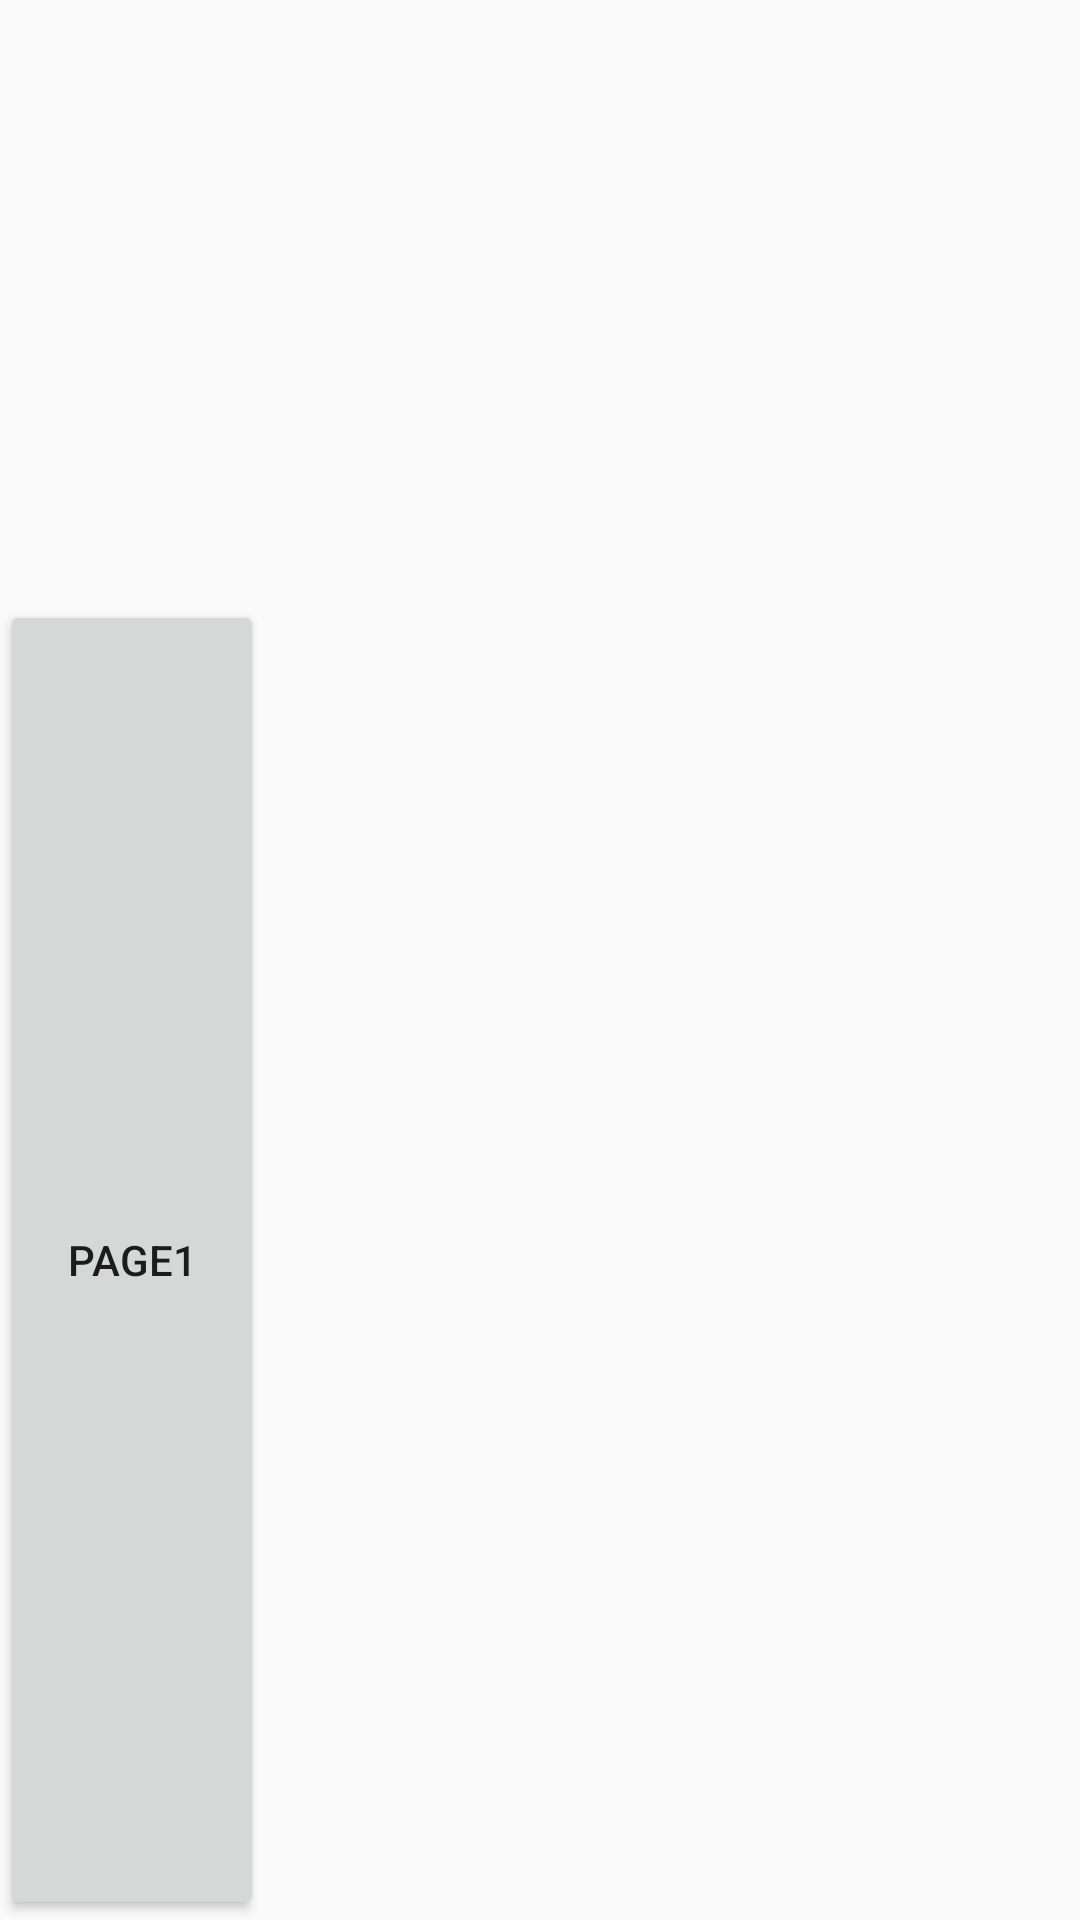

Produce the Android XML layout that renders to this screen, including the resource entries it uses.
<!-- AndroidManifest.xml: application theme AppTheme -->
<!-- res/layout/deneme.xml -->
<?xml version="1.0" encoding="utf-8"?>
<LinearLayout xmlns:android="http://schemas.android.com/apk/res/android"
    xmlns:app="http://schemas.android.com/apk/res-auto"
    xmlns:tools="http://schemas.android.com/tools"
    android:layout_width="match_parent"
    android:orientation="vertical"
    android:layout_height="match_parent">


    <Button
        android:id="@+id/button"
        android:layout_width="wrap_content"
        android:layout_height="wrap_content"
        android:layout_weight="1"
        android:layout_marginTop="200dp"
        android:text="Page1" />
</LinearLayout>
<!-- resources referenced by this layout -->
<resources>
  <style name="AppTheme" parent="Theme.AppCompat.Light.NoActionBar">
          <item name="colorPrimary">@color/colorPrimary</item>
          <item name="colorPrimaryDark">@color/colorPrimaryDark</item>
          <item name="colorAccent">@color/colorAccent</item>
      </style>
  <color name="colorPrimary">#008080</color>
  <color name="colorPrimaryDark">#008080</color>
  <color name="colorAccent">#FF5722</color>
</resources>
